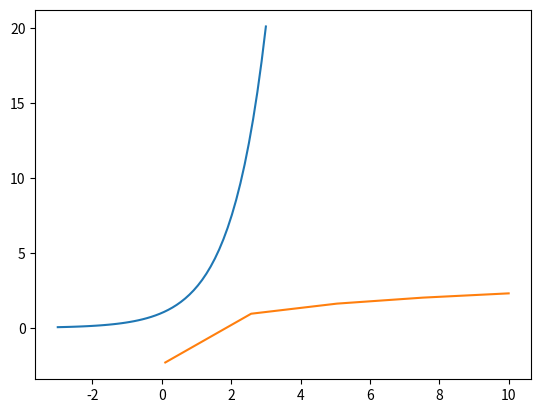
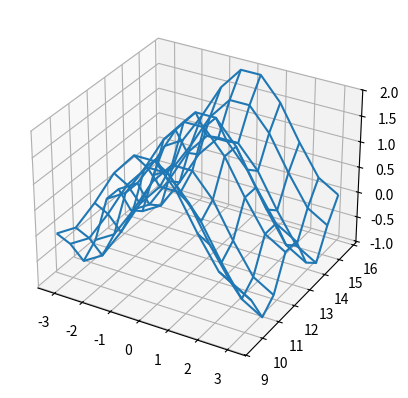

These charts were generated, in order, by the following Python code:
import numpy as np

memory = np.empty(dtype=np.int8,
                  shape=(1_000, 1_000))

print(memory)

zeros = np.zeros(dtype=np.complex128, shape=(1_000, 100))
print(zeros)

fours = 4 * np.ones(dtype=float, shape=(8, 8))
fours

np.arange(4)

np.arange(1, 5)

np.arange(5, 7, .5)

%matplotlib inline
import matplotlib.pyplot as plt
plt.ion()

X = np.linspace(-3., +3.)
Y = np.exp(X)

plt.plot(X, Y);

# par défaut linspace crée 50 points
# avec moins de points

X = np.linspace(1/10, 10, num = 5)
plt.plot(X, np.log(X));

ix, iy = np.indices((3, 5))

ix

iy

ix, iy = np.indices((2, 4))
tab = 200*ix + 2*iy + 50
tab

# on fabrique deux tableaux qui échantillonnent
# de manière uniforme les intervalles en X et en Y
# on prend un pas de 10 dans les deux sens, ça nous donnera
# 100 points pour couvrir l'espace carré qui nous intéresse

Xticks, Yticks = (np.linspace(-np.pi, np.pi, num=10),
                  np.linspace(3*np.pi, 5*np.pi, num=10))

# avec meshgrid on les croise
# ça fait comme un produit cartésien, 
# en extrayant les X et les Y du résultat

X, Y = np.meshgrid(Xticks, Yticks)

# chacun des deux est donc de taille 10 x 10
X.shape, Y.shape

# un tableau 10 x 10 qui contient les images de f()
# sur les points de la grille
Z = np.cos(X) + np.cos(Y)**2

from mpl_toolkits.mplot3d import Axes3D
fig = plt.figure()
ax = fig.add_subplot(111, projection='3d')
ax.plot_wireframe(X, Y, Z);